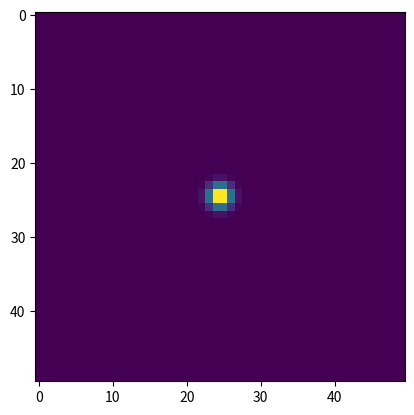
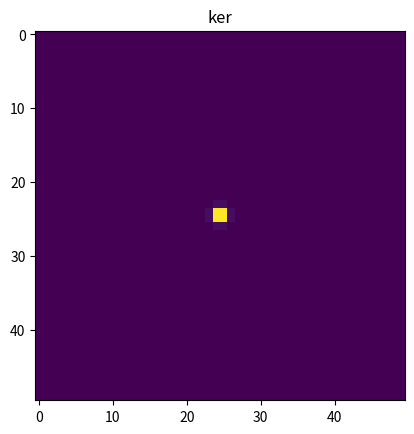
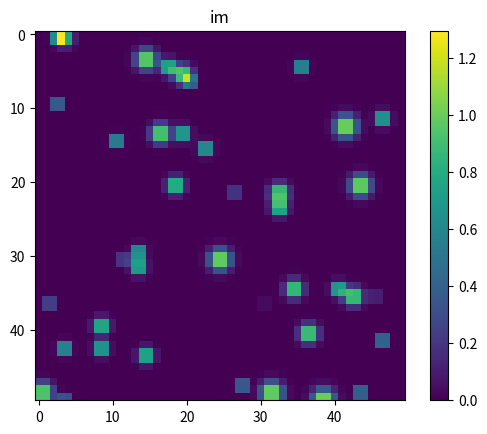

Recreate these plots in Python, in order.
import numpy as np
import matplotlib.pyplot as plt
from scipy.signal import oaconvolve

np.random.seed(0)

sigmas = np.array([1, 0.5, 0.7, 1.5])
n_sigma = sigmas.size
n_points = 50

point = np.zeros((4, 4))
l = 50
ax = np.linspace(-(l - 1) / 2., (l - 1) / 2., l)
xx, yy = np.meshgrid(ax, ax)

kernel = (np.square(xx) + np.square(yy)) / 1

kernel = np.exp(-0.5 * kernel)
kernel /= kernel.sum()
plt.figure()
plt.imshow(kernel)


# Generating 2D kernel with depth

sigmas = np.random.rand(n_points)

# xxz = np.expand_dims(xx, axis=2)
xx = np.tile(xx, (n_points, 1, 1))

# yy = np.expand_dims(yy, axis=2)
yy = np.tile(yy, (n_points, 1, 1)) 

kernel = (np.square(xx) + np.square(yy)) / np.square(sigmas.reshape(n_points, 1, 1))

kernel = np.exp(-0.5 * kernel)
kernel /= kernel.max()
print("kernel shape", kernel.shape)
plt.figure()
plt.title("ker")
plt.imshow(kernel[3, :])

image = np.zeros((n_points, 50,50))
points = np.random.randint(0, 50, size=(2, n_points))
points = np.vstack([points, np.arange(n_points).reshape(1, n_points)])

print(image.shape)
print(points.shape)
print(points[2], points[0], points[1], "end")
image[points[2], points[0], points[1]] = 1

conv_image = oaconvolve(image, kernel, mode="same", axes=(1, 2))

print(conv_image.shape)

plt.figure()
plt.title("im")
plt.imshow(conv_image.sum(axis=0))
plt.colorbar()
plt.show()